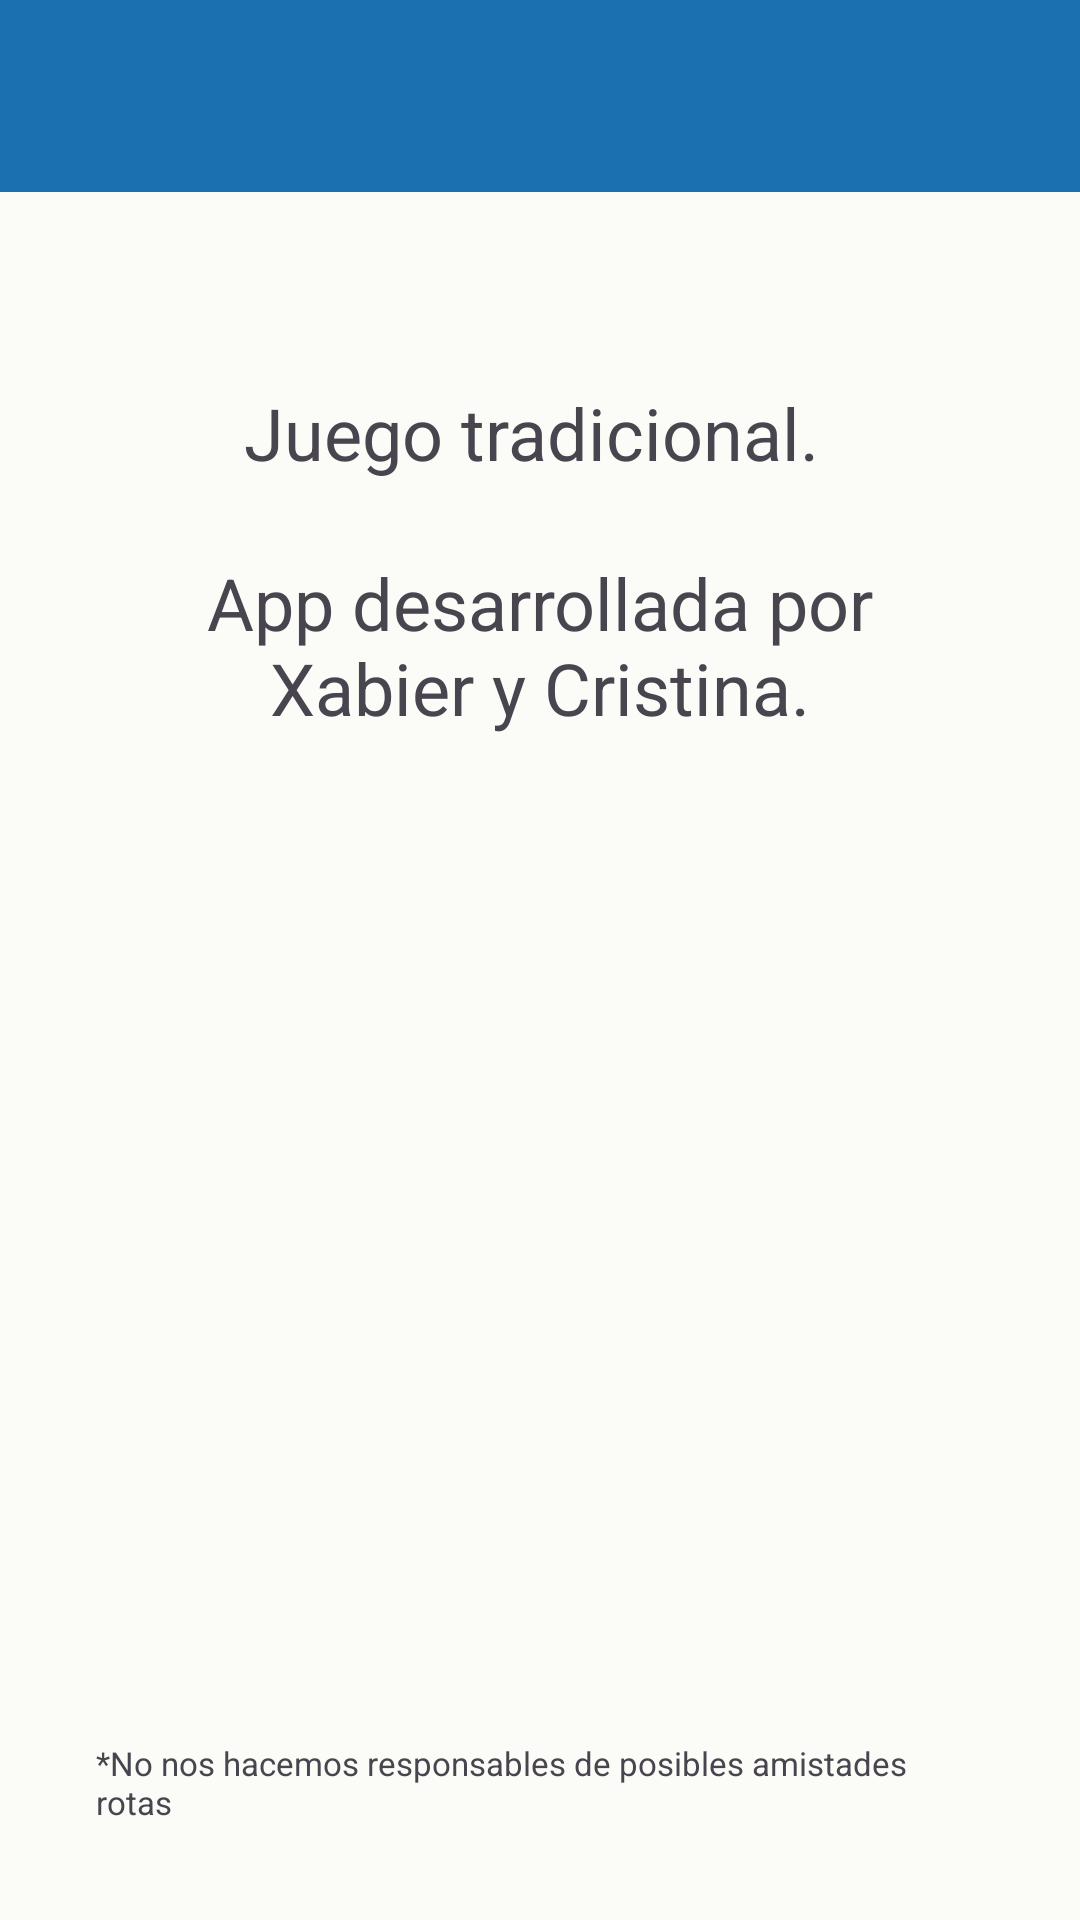

Reconstruct the res/layout file that produces this screen, plus the resources it refers to.
<!-- AndroidManifest.xml: application theme AppTheme -->
<!-- res/layout/activity_aboutpage.xml -->
<?xml version="1.0" encoding="utf-8"?>
<LinearLayout xmlns:android="http://schemas.android.com/apk/res/android"
    xmlns:app="http://schemas.android.com/apk/res-auto"
    xmlns:tools="http://schemas.android.com/tools"
    android:layout_width="match_parent"
    android:layout_height="match_parent"
    android:orientation="vertical"
    tools:context=".Aboutpage">

    
    <com.google.android.material.appbar.MaterialToolbar
        android:id="@+id/toolbar"
        android:layout_width="match_parent"
        android:layout_height="?attr/actionBarSize"
        android:background="?attr/colorPrimary"
        app:navigationIconTint="?attr/colorOnPrimary"
        app:titleTextColor="?attr/colorOnPrimary" />

    <androidx.constraintlayout.widget.ConstraintLayout
        android:layout_width="match_parent"
        android:layout_height="0dp"
        android:layout_weight="1">

        <TextView
            android:id="@+id/textView"
            android:layout_width="0dp"
            android:layout_height="wrap_content"
            android:layout_marginStart="32dp"
            android:layout_marginTop="64dp"
            android:layout_marginEnd="32dp"
            android:gravity="center"
            android:text="@string/about_texto"
            android:textSize="24sp"
            app:layout_constraintEnd_toEndOf="parent"
            app:layout_constraintStart_toStartOf="parent"
            app:layout_constraintTop_toTopOf="parent" />

        <TextView
            android:id="@+id/textView7"
            android:layout_width="0dp"
            android:layout_height="wrap_content"
            android:layout_marginStart="32dp"
            android:layout_marginEnd="32dp"
            android:layout_marginBottom="32dp"
            android:text="@string/about_disclaimer"
            android:textSize="11sp"
            app:layout_constraintBottom_toBottomOf="parent"
            app:layout_constraintEnd_toEndOf="parent"
            app:layout_constraintStart_toStartOf="parent" />
    </androidx.constraintlayout.widget.ConstraintLayout>

</LinearLayout>
<!-- resources referenced by this layout -->
<resources>
  <string name="about_disclaimer">*No nos hacemos responsables de posibles amistades rotas</string>
  <string name="about_texto">Juego tradicional. \n \nApp desarrollada por Xabier y Cristina.</string>
  <style name="AppTheme" parent="Theme.Material3.DayNight.NoActionBar">
          <item name="colorPrimary">@color/colorPrimary</item>
          <item name="colorOnPrimary">@color/onPrimary</item>
          <item name="colorPrimaryContainer">@color/primaryContainer</item>
          <item name="colorOnPrimaryContainer">@color/onPrimaryContainer</item>
          <item name="colorSecondary">@color/verde</item>
          <item name="colorOnSecondary">@color/onSecondary</item>
          <item name="colorSecondaryContainer">@color/secondaryContainer</item>
          <item name="colorOnSecondaryContainer">@color/onSecondaryContainer</item>
          <item name="colorSurface">@color/surface</item>
          <item name="colorOnSurface">@color/onSurface</item>
          <item name="colorSurfaceVariant">@color/surfaceVariant</item>
          <item name="colorOnSurfaceVariant">@color/onSurfaceVariant</item>
          <item name="colorOutline">@color/outline</item>
          <item name="android:colorBackground">@color/surface</item>
          <item name="colorOnBackground">@color/onSurface</item>
      </style>
  <color name="colorPrimary">#1b71b0</color>
  <color name="onPrimary">#FFFFFF</color>
  <color name="primaryContainer">#D3E4FF</color>
  <color name="onPrimaryContainer">#001C38</color>
  <color name="verde">#00b300</color>
  <color name="onSecondary">#FFFFFF</color>
  <color name="secondaryContainer">#C6F6C6</color>
  <color name="onSecondaryContainer">#00390A</color>
  <color name="surface">#FBFBF7</color>
  <color name="onSurface">#1A1C1E</color>
  <color name="surfaceVariant">#E1E4E8</color>
  <color name="onSurfaceVariant">#43474E</color>
  <color name="outline">#73777F</color>
</resources>
